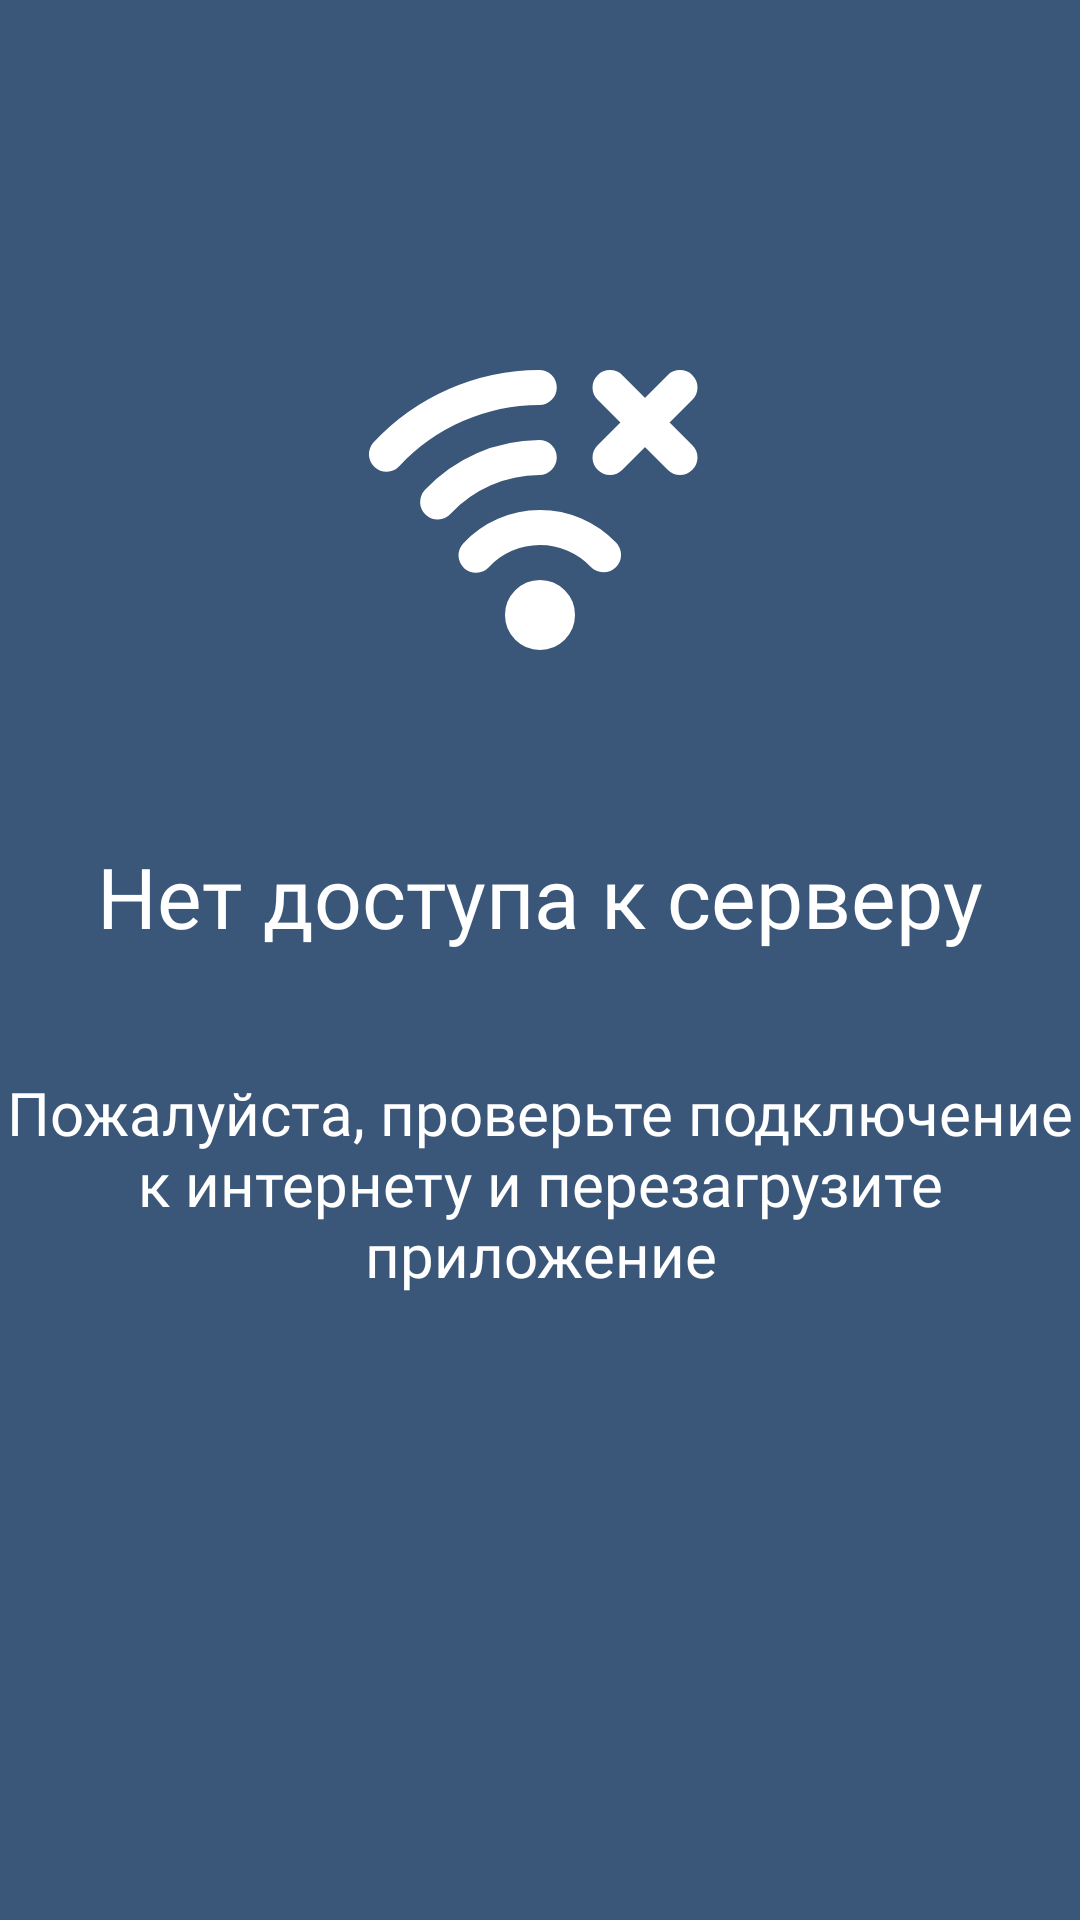

Write the Android layout XML for this screen, with the resource values it uses.
<!-- AndroidManifest.xml: application theme Theme.StepsFitnessGame -->
<!-- res/layout/activity_no_connection.xml -->
<?xml version="1.0" encoding="utf-8"?>
<androidx.constraintlayout.widget.ConstraintLayout xmlns:android="http://schemas.android.com/apk/res/android"
    xmlns:app="http://schemas.android.com/apk/res-auto"
    android:layout_width="match_parent"
    android:layout_height="match_parent"
    android:background="#3A5678">

    <ImageView
        android:id="@+id/imageView2"
        android:layout_width="140dp"
        android:layout_height="140dp"
        android:src="@drawable/ic_no_connection"
        android:layout_marginTop="100dp"
        app:layout_constraintEnd_toEndOf="parent"
        app:layout_constraintStart_toStartOf="parent"
        app:layout_constraintTop_toTopOf="parent" />

    <TextView
        android:id="@+id/textView"
        android:layout_width="wrap_content"
        android:layout_height="wrap_content"
        android:layout_marginTop="40dp"
        android:fontFamily="@font/merriweather_bold"
        android:text="Нет доступа к серверу"
        android:textColor="@color/white"
        android:textSize="28sp"
        app:layout_constraintEnd_toEndOf="parent"
        app:layout_constraintStart_toStartOf="parent"
        app:layout_constraintTop_toBottomOf="@+id/imageView2" />

    <TextView
        android:layout_width="wrap_content"
        android:layout_height="wrap_content"
        android:fontFamily="@font/merriweather_regular"
        android:text="Пожалуйста, проверьте подключение к интернету и перезагрузите приложение"
        android:textAlignment="center"
        android:textColor="@color/white"
        android:textSize="20sp"
        android:layout_marginTop="40dp"
        app:layout_constraintEnd_toEndOf="parent"
        app:layout_constraintStart_toStartOf="parent"
        app:layout_constraintTop_toBottomOf="@+id/textView" />
</androidx.constraintlayout.widget.ConstraintLayout>
<!-- resources referenced by this layout -->
<resources>
  <color name="white">#FFFFFFFF</color>
  <!-- drawable ic_no_connection (drawable) -->
  <vector xmlns:android="http://schemas.android.com/apk/res/android"
      android:width="800dp"
      android:height="800dp"
      android:viewportWidth="24"
      android:viewportHeight="24">
    <path
        android:pathData="M8.343,14.59C8.809,14.09 9.372,13.691 9.998,13.418C10.624,13.144 11.3,13.002 11.983,13C12.666,12.998 13.342,13.135 13.97,13.404C14.597,13.673 15.164,14.068 15.633,14.564M6.149,11.544C6.893,10.746 7.792,10.109 8.791,9.672C9.79,9.234 10.868,9.006 11.958,9M3.224,8.816C4.342,7.617 5.694,6.66 7.196,6.004C8.699,5.348 10.32,5.006 11.959,5M16,9L18,7M18,7L20,5M18,7L16,5M18,7L20,9M12,19C11.448,19 11,18.552 11,18C11,17.448 11.448,17 12,17C12.552,17 13,17.448 13,18C13,18.552 12.552,19 12,19Z"
        android:strokeLineJoin="round"
        android:strokeWidth="2"
        android:fillColor="#00000000"
        android:strokeColor="#fff"
        android:strokeLineCap="round"/>
  </vector>
  <style name="Theme.StepsFitnessGame" parent="Theme.MaterialComponents.DayNight.NoActionBar">
          
          <item name="colorPrimary">@color/purple_500</item>
          <item name="colorPrimaryVariant">@color/purple_700</item>
          <item name="colorOnPrimary">@color/white</item>
          
          <item name="colorSecondary">@color/teal_200</item>
          <item name="colorSecondaryVariant">@color/teal_700</item>
          <item name="colorOnSecondary">@color/black</item>
          
          <item name="android:statusBarColor">?attr/colorPrimaryVariant</item>
          
      </style>
  <color name="purple_500">#FF6200EE</color>
  <color name="purple_700">#FF3700B3</color>
  <color name="teal_200">#FF03DAC5</color>
  <color name="teal_700">#FF018786</color>
  <color name="black">#FF000000</color>
</resources>
